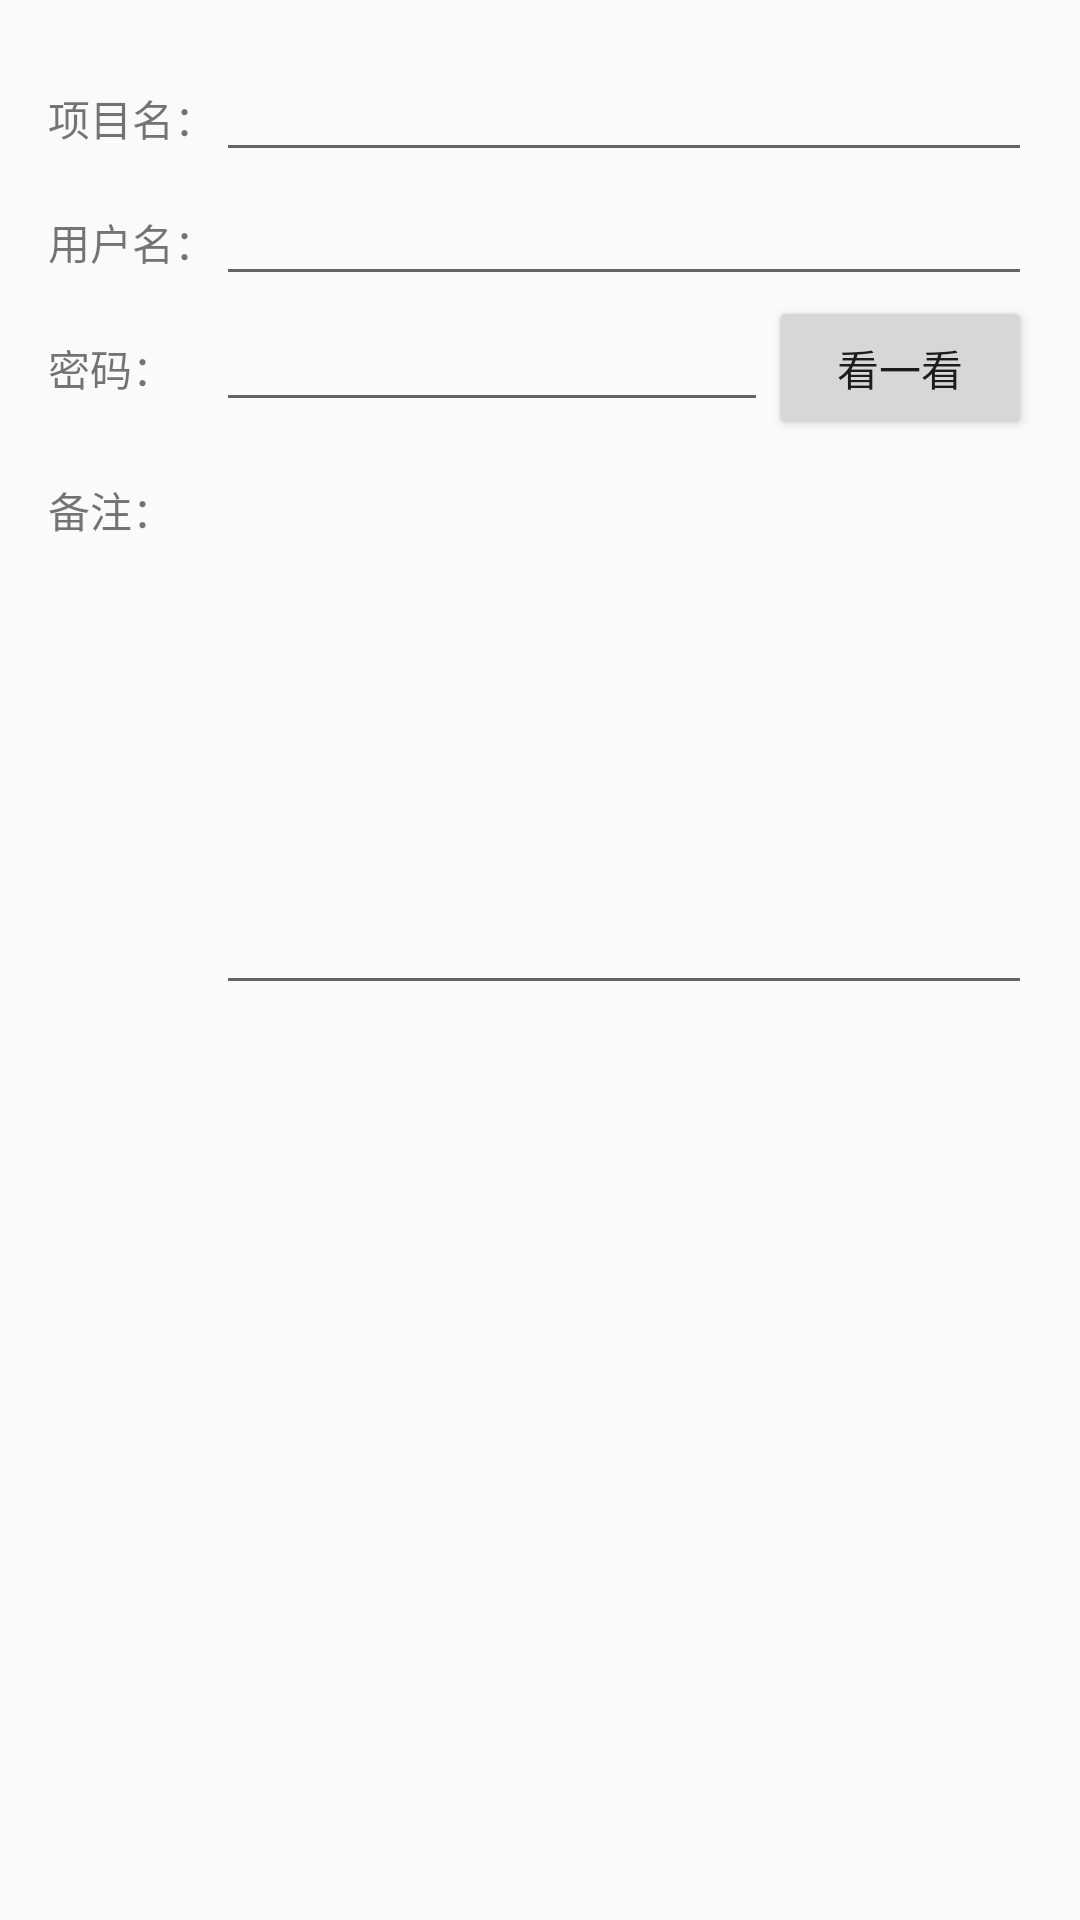

Android layout source for this screen:
<!-- AndroidManifest.xml: application theme AppTheme -->
<!-- res/layout/activity_password_add.xml -->
<TableLayout xmlns:android="http://schemas.android.com/apk/res/android"
    xmlns:tools="http://schemas.android.com/tools"
    android:layout_width="match_parent"
    android:layout_height="wrap_content"
    android:paddingBottom="@dimen/activity_vertical_margin"
    android:paddingLeft="@dimen/activity_horizontal_margin"
    android:paddingRight="@dimen/activity_horizontal_margin"
    android:paddingTop="@dimen/activity_vertical_margin"
    tools:context="cn.edu.ustc.software.hanyizhao.encryptiontool.PasswordAddActivity">

    <TableRow
        android:layout_width="wrap_content"
        android:layout_height="wrap_content" >

        <TextView
            android:layout_width="wrap_content"
            android:layout_height="wrap_content"
            android:layout_weight="0"
            android:text="@string/name_" />

        <EditText
            android:id="@+id/password_editText_name"
            android:layout_width="wrap_content"
            android:layout_height="wrap_content"
            android:layout_weight="1"
            android:inputType="text" />
    </TableRow>

    <TableRow
        android:layout_width="wrap_content"
        android:layout_height="wrap_content" >

        <TextView
            android:layout_width="wrap_content"
            android:layout_height="wrap_content"
            android:layout_weight="0"
            android:text="@string/username_" />

        <EditText
            android:id="@+id/password_editText_username"
            android:layout_width="wrap_content"
            android:layout_height="wrap_content"
            android:layout_weight="1"
            android:inputType="text" />
    </TableRow>

    <TableRow
        android:layout_width="wrap_content"
        android:layout_height="wrap_content" >

        <TextView
            android:layout_width="wrap_content"
            android:layout_height="wrap_content"
            android:layout_weight="0"
            android:text="@string/password_" />

        <EditText
            android:id="@+id/password_editText_password"
            android:layout_width="wrap_content"
            android:layout_height="wrap_content"
            android:layout_weight="1"
            android:inputType="textPassword" />
        <Button android:id="@+id/password_button_see"
            android:layout_height="wrap_content"
            android:layout_weight="0"
            android:text="@string/see"/>
    </TableRow>

    <TableRow
        android:layout_width="wrap_content"
        android:layout_height="wrap_content" >

        <TextView
            android:layout_width="wrap_content"
            android:layout_height="wrap_content"
            android:layout_weight="0"
            android:text="@string/tip_"/>

        <EditText
            android:id="@+id/password_editText_tip"
            android:layout_width="wrap_content"
            android:layout_height="wrap_content"
            android:layout_weight="1"
            android:inputType="textMultiLine"
            android:gravity="top"
            android:minLines="8"
            android:maxLines="10"
            android:scrollbars="vertical"/>
    </TableRow>

</TableLayout>
<!-- resources referenced by this layout -->
<resources>
  <dimen name="activity_horizontal_margin">16dp</dimen>
  <dimen name="activity_vertical_margin">16dp</dimen>
  <string name="name_">项目名：</string>
  <string name="password_">密码：</string>
  <string name="see">看一看</string>
  <string name="tip_">备注：</string>
  <string name="username_">用户名：</string>
  <style name="AppTheme" parent="Theme.AppCompat.Light">
          
          
      </style>
</resources>
